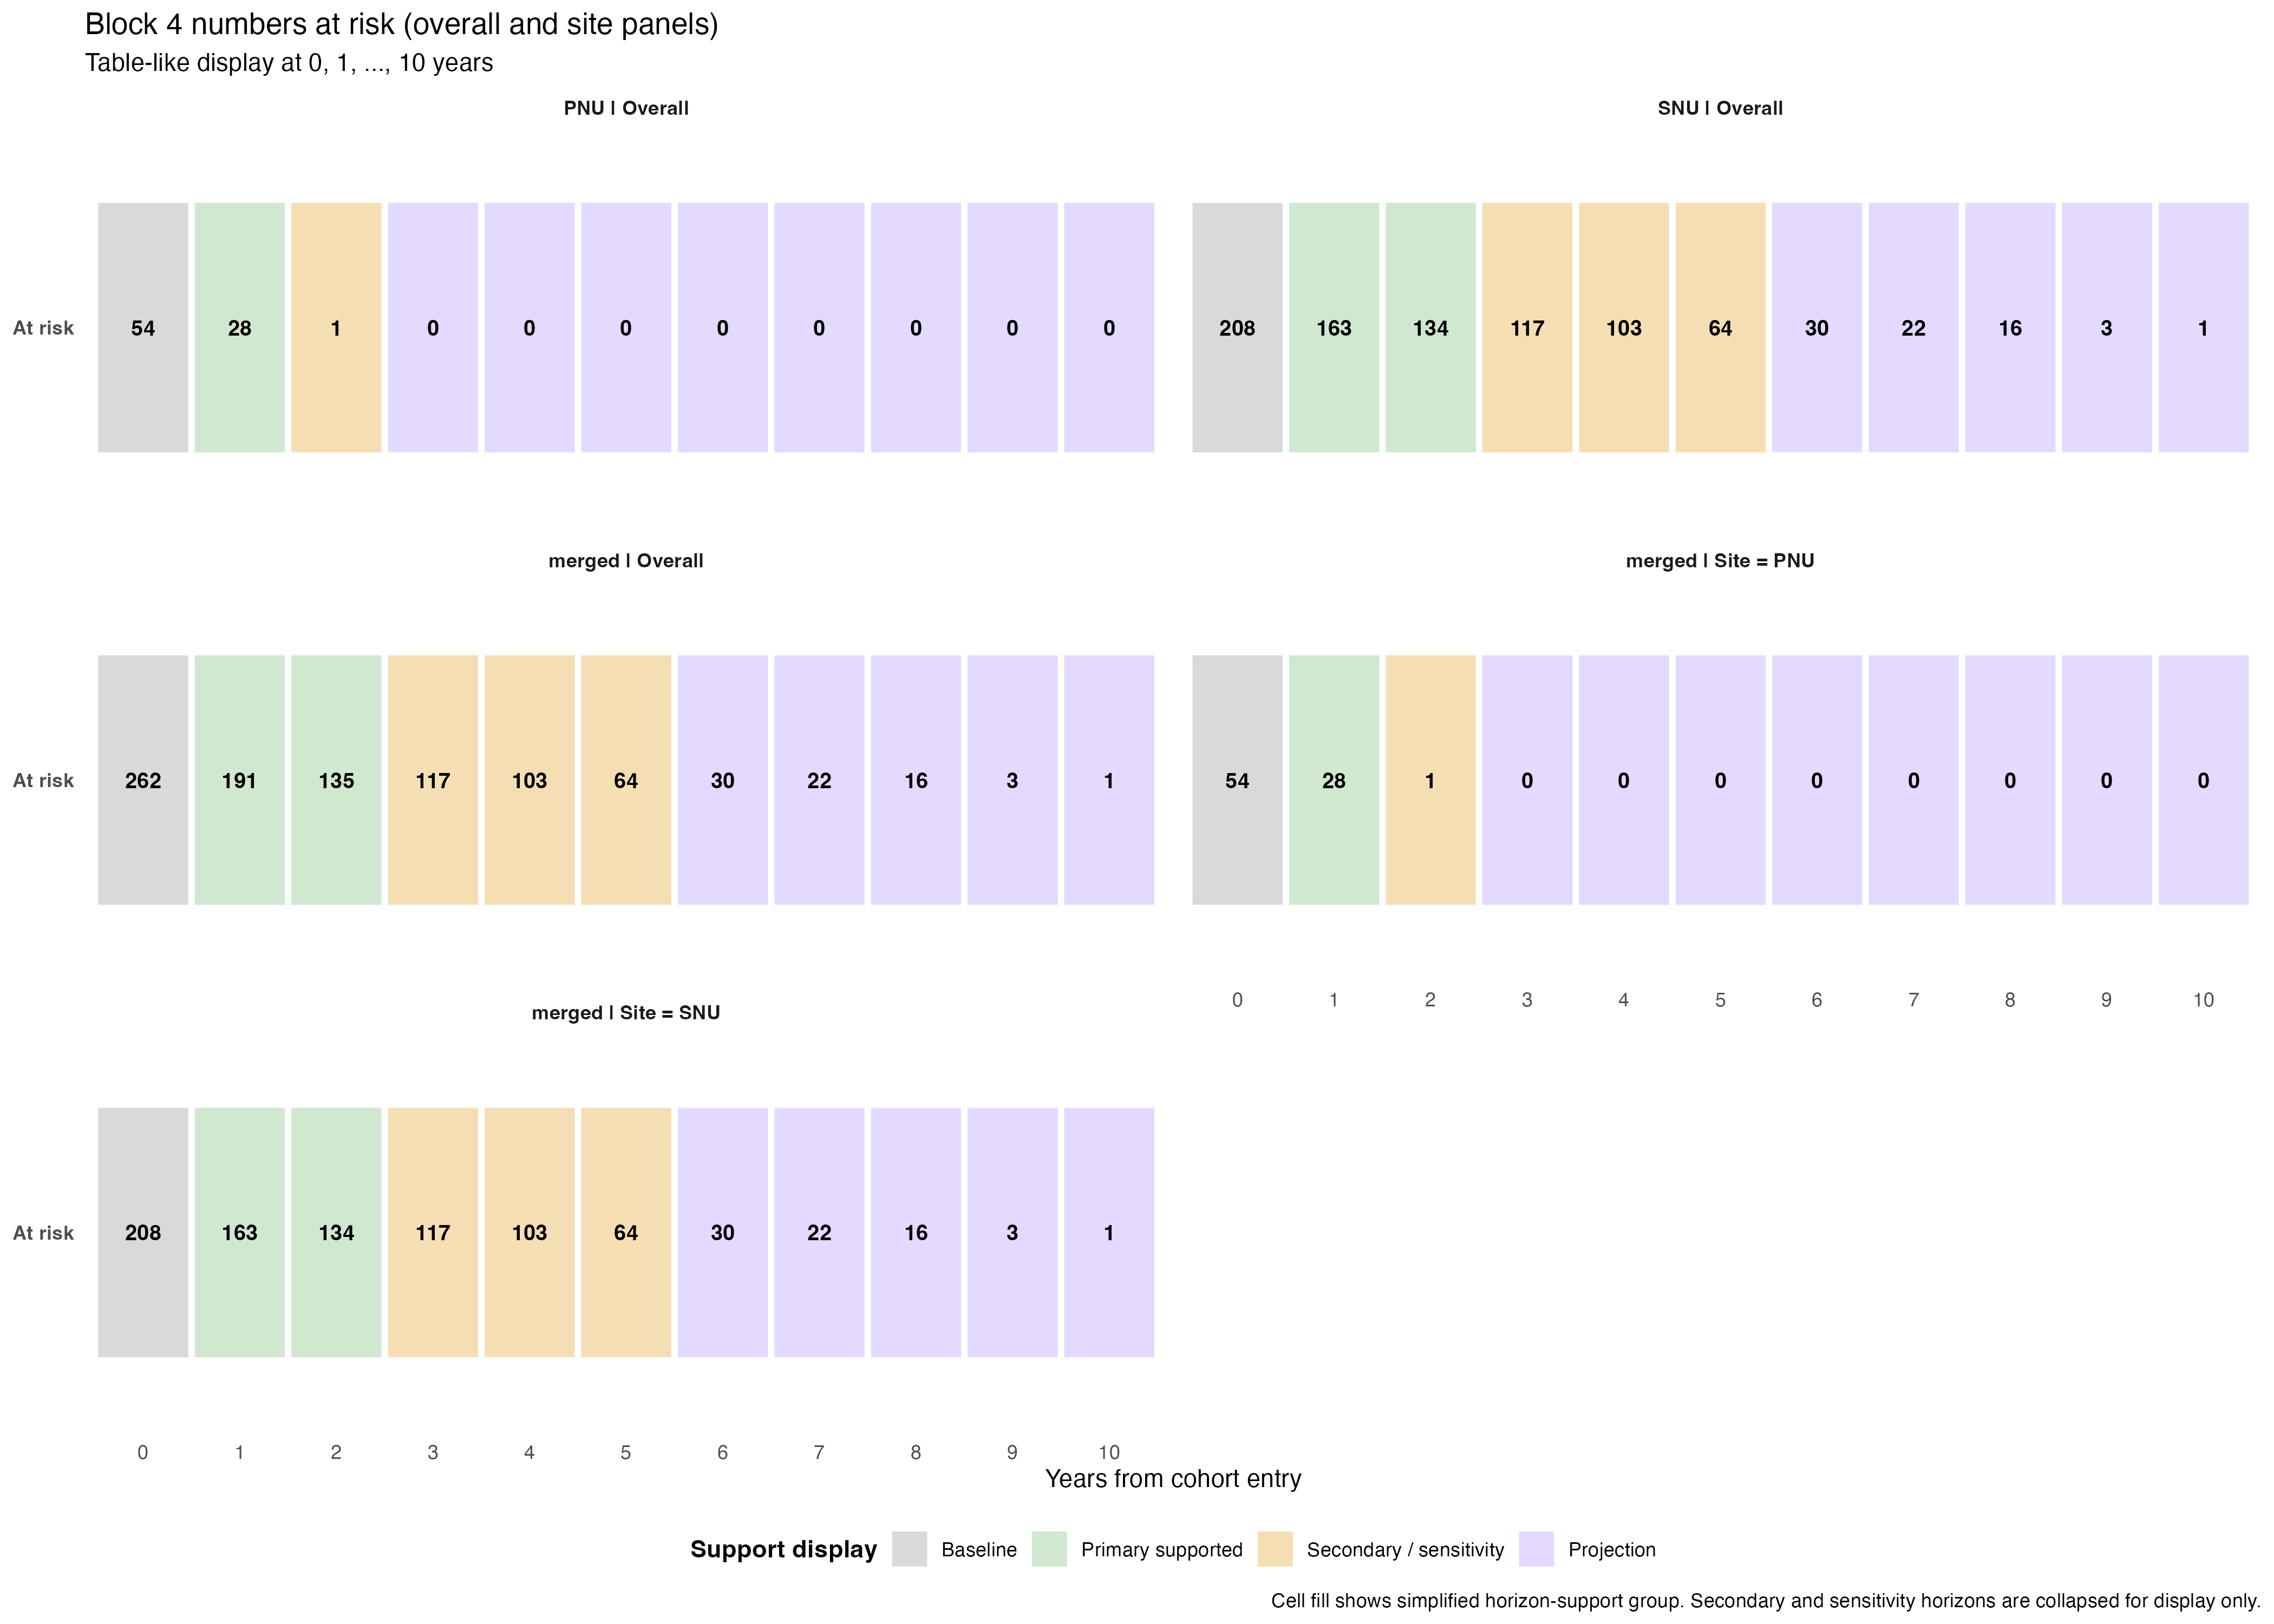

Source data for this figure (header and first rows):
dataset, subgroup_kind, subgroup_value, group_id, panel_label, time_year, n_risk, n_total, n_risk_fraction, interpretation_tier, support_tier_standard, support_tier, support_display_group, support_display_label, horizon_evidence_class, claim_restriction_flag, risk_table_label, time_year_factor
PNU, overall, Overall, PNU__overall__Overall, PNU | Overall, 0, 54, 54, 1, baseline, baseline, baseline, baseline, Baseline, baseline, primary_claim_allowed, 54, 0
PNU, overall, Overall, PNU__overall__Overall, PNU | Overall, 1, 28, 54, 0.5185, primary-supported, primary_supported, primary_supported, primary_supported, Primary supported, directly_observed_data_supported, primary_claim_allowed, 28, 1
PNU, overall, Overall, PNU__overall__Overall, PNU | Overall, 2, 1, 54, 0.01852, sensitivity, sensitivity, sensitivity, secondary_or_sensitivity, Secondary / sensitivity, partly_model_dependent, secondary_or_sensitivity_only, 1, 2
PNU, overall, Overall, PNU__overall__Overall, PNU | Overall, 3, 0, 54, 0, projection, projection, projection, projection, Projection, mostly_extrapolated, projection_only, 0, 3
PNU, overall, Overall, PNU__overall__Overall, PNU | Overall, 4, 0, 54, 0, projection, projection, projection, projection, Projection, mostly_extrapolated, projection_only, 0, 4
PNU, overall, Overall, PNU__overall__Overall, PNU | Overall, 5, 0, 54, 0, projection, projection, projection, projection, Projection, mostly_extrapolated, projection_only, 0, 5
PNU, overall, Overall, PNU__overall__Overall, PNU | Overall, 6, 0, 54, 0, projection, projection, projection, projection, Projection, mostly_extrapolated, projection_only, 0, 6
PNU, overall, Overall, PNU__overall__Overall, PNU | Overall, 7, 0, 54, 0, projection, projection, projection, projection, Projection, mostly_extrapolated, projection_only, 0, 7
PNU, overall, Overall, PNU__overall__Overall, PNU | Overall, 8, 0, 54, 0, projection, projection, projection, projection, Projection, mostly_extrapolated, projection_only, 0, 8
PNU, overall, Overall, PNU__overall__Overall, PNU | Overall, 9, 0, 54, 0, projection, projection, projection, projection, Projection, mostly_extrapolated, projection_only, 0, 9
PNU, overall, Overall, PNU__overall__Overall, PNU | Overall, 10, 0, 54, 0, projection, projection, projection, projection, Projection, mostly_extrapolated, projection_only, 0, 10
SNU, overall, Overall, SNU__overall__Overall, SNU | Overall, 0, 208, 208, 1, baseline, baseline, baseline, baseline, Baseline, baseline, primary_claim_allowed, 208, 0
SNU, overall, Overall, SNU__overall__Overall, SNU | Overall, 1, 163, 208, 0.7837, primary-supported, primary_supported, primary_supported, primary_supported, Primary supported, directly_observed_data_supported, primary_claim_allowed, 163, 1
SNU, overall, Overall, SNU__overall__Overall, SNU | Overall, 2, 134, 208, 0.6442, primary-supported, primary_supported, primary_supported, primary_supported, Primary supported, directly_observed_data_supported, primary_claim_allowed, 134, 2
SNU, overall, Overall, SNU__overall__Overall, SNU | Overall, 3, 117, 208, 0.5625, secondary, secondary, secondary, secondary_or_sensitivity, Secondary / sensitivity, partly_model_dependent, secondary_or_sensitivity_only, 117, 3
SNU, overall, Overall, SNU__overall__Overall, SNU | Overall, 4, 103, 208, 0.4952, secondary, secondary, secondary, secondary_or_sensitivity, Secondary / sensitivity, partly_model_dependent, secondary_or_sensitivity_only, 103, 4
SNU, overall, Overall, SNU__overall__Overall, SNU | Overall, 5, 64, 208, 0.3077, secondary, secondary, secondary, secondary_or_sensitivity, Secondary / sensitivity, partly_model_dependent, secondary_or_sensitivity_only, 64, 5
SNU, overall, Overall, SNU__overall__Overall, SNU | Overall, 6, 30, 208, 0.1442, projection, projection, projection, projection, Projection, mostly_extrapolated, projection_only, 30, 6
SNU, overall, Overall, SNU__overall__Overall, SNU | Overall, 7, 22, 208, 0.1058, projection, projection, projection, projection, Projection, mostly_extrapolated, projection_only, 22, 7
SNU, overall, Overall, SNU__overall__Overall, SNU | Overall, 8, 16, 208, 0.07692, projection, projection, projection, projection, Projection, mostly_extrapolated, projection_only, 16, 8
SNU, overall, Overall, SNU__overall__Overall, SNU | Overall, 9, 3, 208, 0.01442, projection, projection, projection, projection, Projection, mostly_extrapolated, projection_only, 3, 9
SNU, overall, Overall, SNU__overall__Overall, SNU | Overall, 10, 1, 208, 0.004808, projection, projection, projection, projection, Projection, mostly_extrapolated, projection_only, 1, 10
merged, overall, Overall, merged__overall__Overall, merged | Overall, 0, 262, 262, 1, baseline, baseline, baseline, baseline, Baseline, baseline, primary_claim_allowed, 262, 0
merged, overall, Overall, merged__overall__Overall, merged | Overall, 1, 191, 262, 0.729, primary-supported, primary_supported, primary_supported, primary_supported, Primary supported, directly_observed_data_supported, primary_claim_allowed, 191, 1
merged, overall, Overall, merged__overall__Overall, merged | Overall, 2, 135, 262, 0.5153, primary-supported, primary_supported, primary_supported, primary_supported, Primary supported, directly_observed_data_supported, primary_claim_allowed, 135, 2
merged, overall, Overall, merged__overall__Overall, merged | Overall, 3, 117, 262, 0.4466, secondary, secondary, secondary, secondary_or_sensitivity, Secondary / sensitivity, partly_model_dependent, secondary_or_sensitivity_only, 117, 3
merged, overall, Overall, merged__overall__Overall, merged | Overall, 4, 103, 262, 0.3931, secondary, secondary, secondary, secondary_or_sensitivity, Secondary / sensitivity, partly_model_dependent, secondary_or_sensitivity_only, 103, 4
merged, overall, Overall, merged__overall__Overall, merged | Overall, 5, 64, 262, 0.2443, secondary, secondary, secondary, secondary_or_sensitivity, Secondary / sensitivity, partly_model_dependent, secondary_or_sensitivity_only, 64, 5
merged, overall, Overall, merged__overall__Overall, merged | Overall, 6, 30, 262, 0.1145, projection, projection, projection, projection, Projection, mostly_extrapolated, projection_only, 30, 6
merged, overall, Overall, merged__overall__Overall, merged | Overall, 7, 22, 262, 0.08397, projection, projection, projection, projection, Projection, mostly_extrapolated, projection_only, 22, 7
merged, overall, Overall, merged__overall__Overall, merged | Overall, 8, 16, 262, 0.06107, projection, projection, projection, projection, Projection, mostly_extrapolated, projection_only, 16, 8
merged, overall, Overall, merged__overall__Overall, merged | Overall, 9, 3, 262, 0.01145, projection, projection, projection, projection, Projection, mostly_extrapolated, projection_only, 3, 9
merged, overall, Overall, merged__overall__Overall, merged | Overall, 10, 1, 262, 0.003817, projection, projection, projection, projection, Projection, mostly_extrapolated, projection_only, 1, 10
merged, site, PNU, merged__site__PNU, merged | Site = PNU, 0, 54, 54, 1, baseline, baseline, baseline, baseline, Baseline, baseline, primary_claim_allowed, 54, 0
merged, site, PNU, merged__site__PNU, merged | Site = PNU, 1, 28, 54, 0.5185, primary-supported, primary_supported, primary_supported, primary_supported, Primary supported, directly_observed_data_supported, primary_claim_allowed, 28, 1
merged, site, PNU, merged__site__PNU, merged | Site = PNU, 2, 1, 54, 0.01852, sensitivity, sensitivity, sensitivity, secondary_or_sensitivity, Secondary / sensitivity, partly_model_dependent, secondary_or_sensitivity_only, 1, 2
merged, site, PNU, merged__site__PNU, merged | Site = PNU, 3, 0, 54, 0, projection, projection, projection, projection, Projection, mostly_extrapolated, projection_only, 0, 3
merged, site, PNU, merged__site__PNU, merged | Site = PNU, 4, 0, 54, 0, projection, projection, projection, projection, Projection, mostly_extrapolated, projection_only, 0, 4
merged, site, PNU, merged__site__PNU, merged | Site = PNU, 5, 0, 54, 0, projection, projection, projection, projection, Projection, mostly_extrapolated, projection_only, 0, 5
merged, site, PNU, merged__site__PNU, merged | Site = PNU, 6, 0, 54, 0, projection, projection, projection, projection, Projection, mostly_extrapolated, projection_only, 0, 6
merged, site, PNU, merged__site__PNU, merged | Site = PNU, 7, 0, 54, 0, projection, projection, projection, projection, Projection, mostly_extrapolated, projection_only, 0, 7
merged, site, PNU, merged__site__PNU, merged | Site = PNU, 8, 0, 54, 0, projection, projection, projection, projection, Projection, mostly_extrapolated, projection_only, 0, 8
merged, site, PNU, merged__site__PNU, merged | Site = PNU, 9, 0, 54, 0, projection, projection, projection, projection, Projection, mostly_extrapolated, projection_only, 0, 9
merged, site, PNU, merged__site__PNU, merged | Site = PNU, 10, 0, 54, 0, projection, projection, projection, projection, Projection, mostly_extrapolated, projection_only, 0, 10
merged, site, SNU, merged__site__SNU, merged | Site = SNU, 0, 208, 208, 1, baseline, baseline, baseline, baseline, Baseline, baseline, primary_claim_allowed, 208, 0
merged, site, SNU, merged__site__SNU, merged | Site = SNU, 1, 163, 208, 0.7837, primary-supported, primary_supported, primary_supported, primary_supported, Primary supported, directly_observed_data_supported, primary_claim_allowed, 163, 1
merged, site, SNU, merged__site__SNU, merged | Site = SNU, 2, 134, 208, 0.6442, primary-supported, primary_supported, primary_supported, primary_supported, Primary supported, directly_observed_data_supported, primary_claim_allowed, 134, 2
merged, site, SNU, merged__site__SNU, merged | Site = SNU, 3, 117, 208, 0.5625, secondary, secondary, secondary, secondary_or_sensitivity, Secondary / sensitivity, partly_model_dependent, secondary_or_sensitivity_only, 117, 3
merged, site, SNU, merged__site__SNU, merged | Site = SNU, 4, 103, 208, 0.4952, secondary, secondary, secondary, secondary_or_sensitivity, Secondary / sensitivity, partly_model_dependent, secondary_or_sensitivity_only, 103, 4
merged, site, SNU, merged__site__SNU, merged | Site = SNU, 5, 64, 208, 0.3077, secondary, secondary, secondary, secondary_or_sensitivity, Secondary / sensitivity, partly_model_dependent, secondary_or_sensitivity_only, 64, 5
merged, site, SNU, merged__site__SNU, merged | Site = SNU, 6, 30, 208, 0.1442, projection, projection, projection, projection, Projection, mostly_extrapolated, projection_only, 30, 6
merged, site, SNU, merged__site__SNU, merged | Site = SNU, 7, 22, 208, 0.1058, projection, projection, projection, projection, Projection, mostly_extrapolated, projection_only, 22, 7
merged, site, SNU, merged__site__SNU, merged | Site = SNU, 8, 16, 208, 0.07692, projection, projection, projection, projection, Projection, mostly_extrapolated, projection_only, 16, 8
merged, site, SNU, merged__site__SNU, merged | Site = SNU, 9, 3, 208, 0.01442, projection, projection, projection, projection, Projection, mostly_extrapolated, projection_only, 3, 9
merged, site, SNU, merged__site__SNU, merged | Site = SNU, 10, 1, 208, 0.004808, projection, projection, projection, projection, Projection, mostly_extrapolated, projection_only, 1, 10
